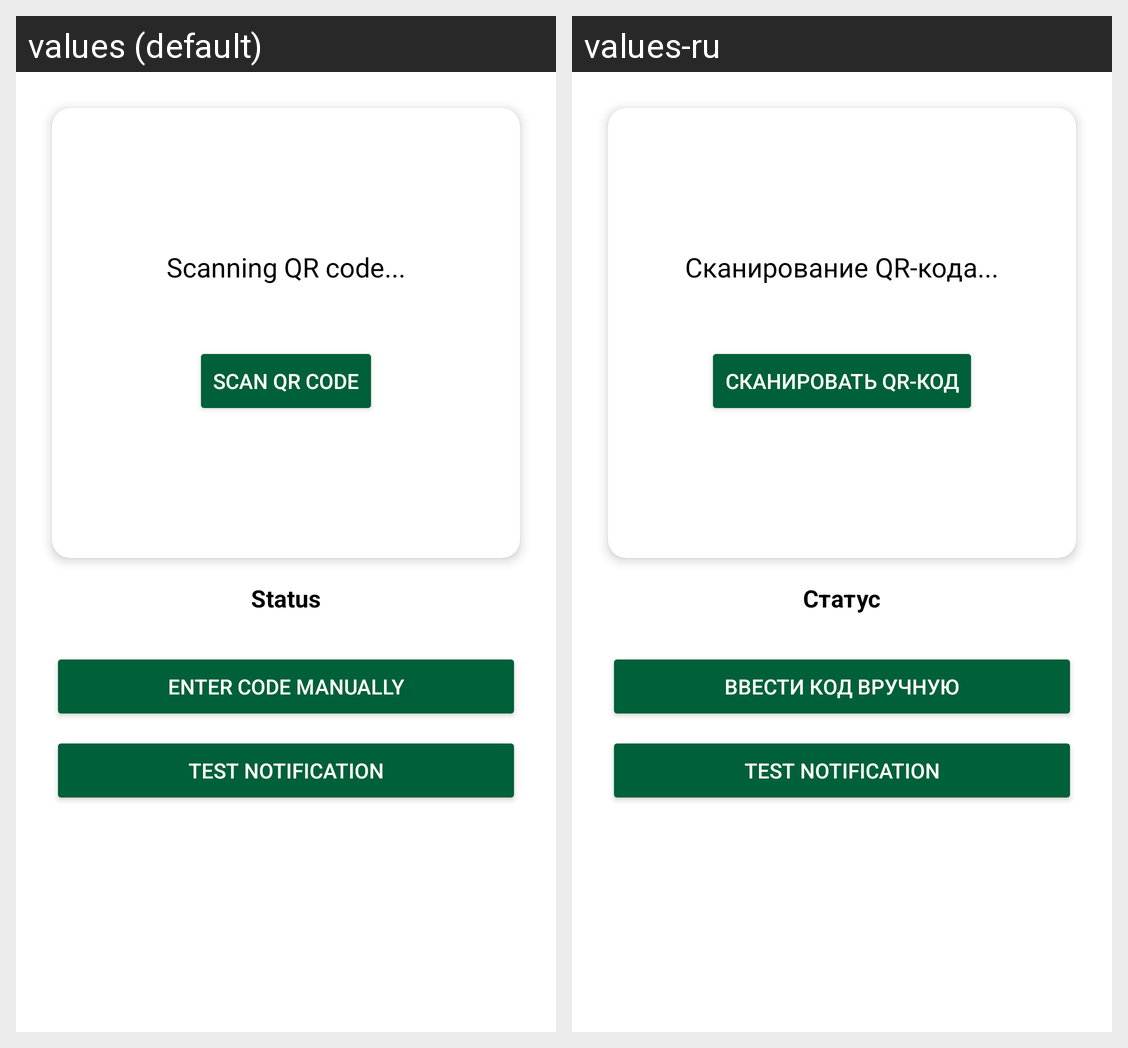

Locale-by-locale string values for the Android screen shown in this grid:
Android screen res/layout/activity_main.xml rendered under 2 locales, left to right: values (default), values-ru. Device: Nexus 5 (rendered at 1080×1920; each locale shown at half size, 540×960, under a caption strip naming it); theme Theme.ChaseApp.
Strings drawn on this screen, with the default value and each locale's value (text and hints the layout hard-codes, and strings that could not be matched under every locale, appear in the picture but are not listed):

scanning_qr
  values: Scanning QR code...
  values-ru: Сканирование QR-кода...

scan_qr_code
  values: Scan QR Code
  values-ru: Сканировать QR-код

status
  values: Status
  values-ru: Статус

enter_code_manually
  values: Enter code manually
  values-ru: Ввести код вручную
